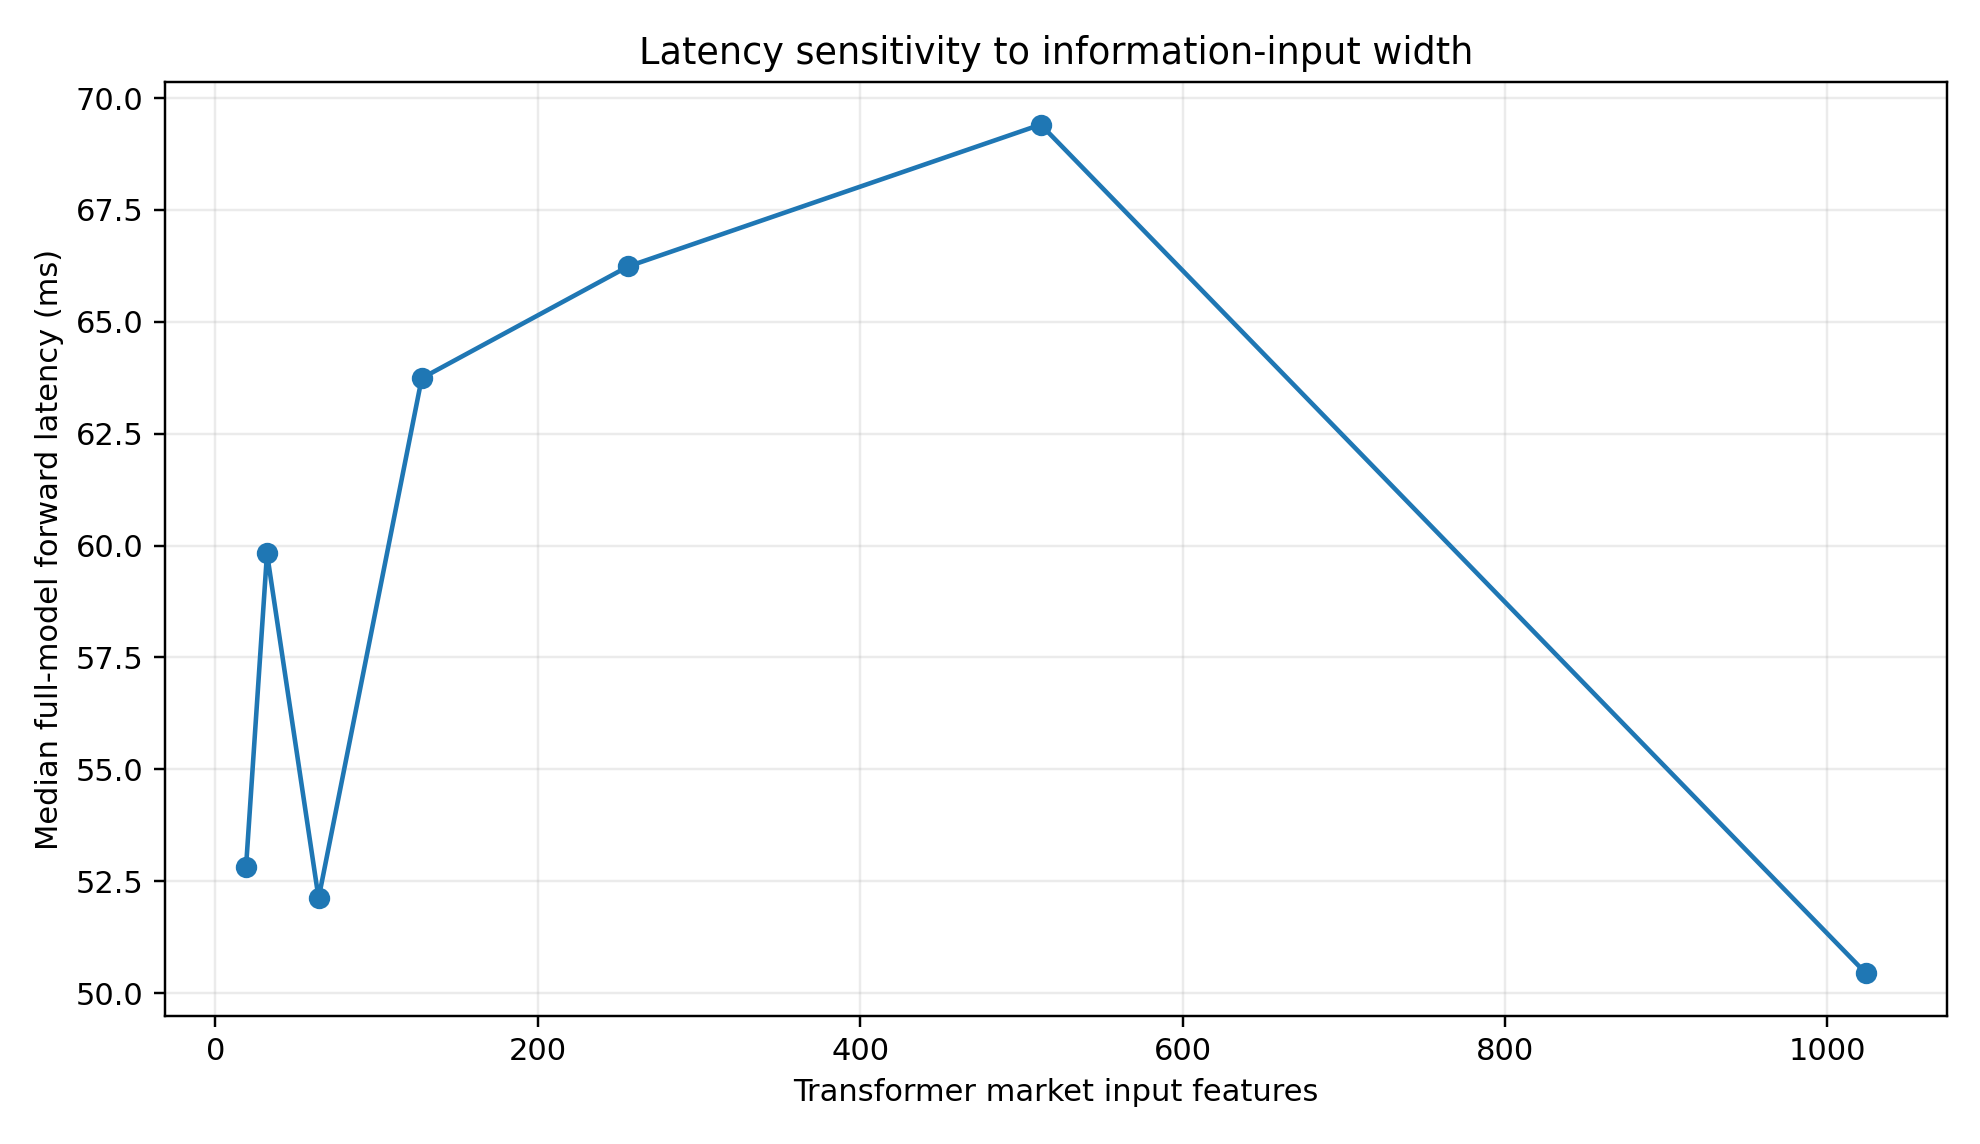

The file beside this chart, header and first rows:
market_feature_dim, median_ms, mean_ms, p95_ms, parameters, device
19, 52.82, 52.49, 65.33, 1633636, cpu
32, 59.83, 56.62, 82.66, 1635300, cpu
64, 52.12, 51.82, 64.56, 1639396, cpu
128, 63.74, 56.22, 70.19, 1647588, cpu
256, 66.24, 62, 89.02, 1663972, cpu
512, 69.41, 65.87, 89.47, 1696740, cpu
1024, 50.44, 51.94, 70.5, 1762276, cpu
